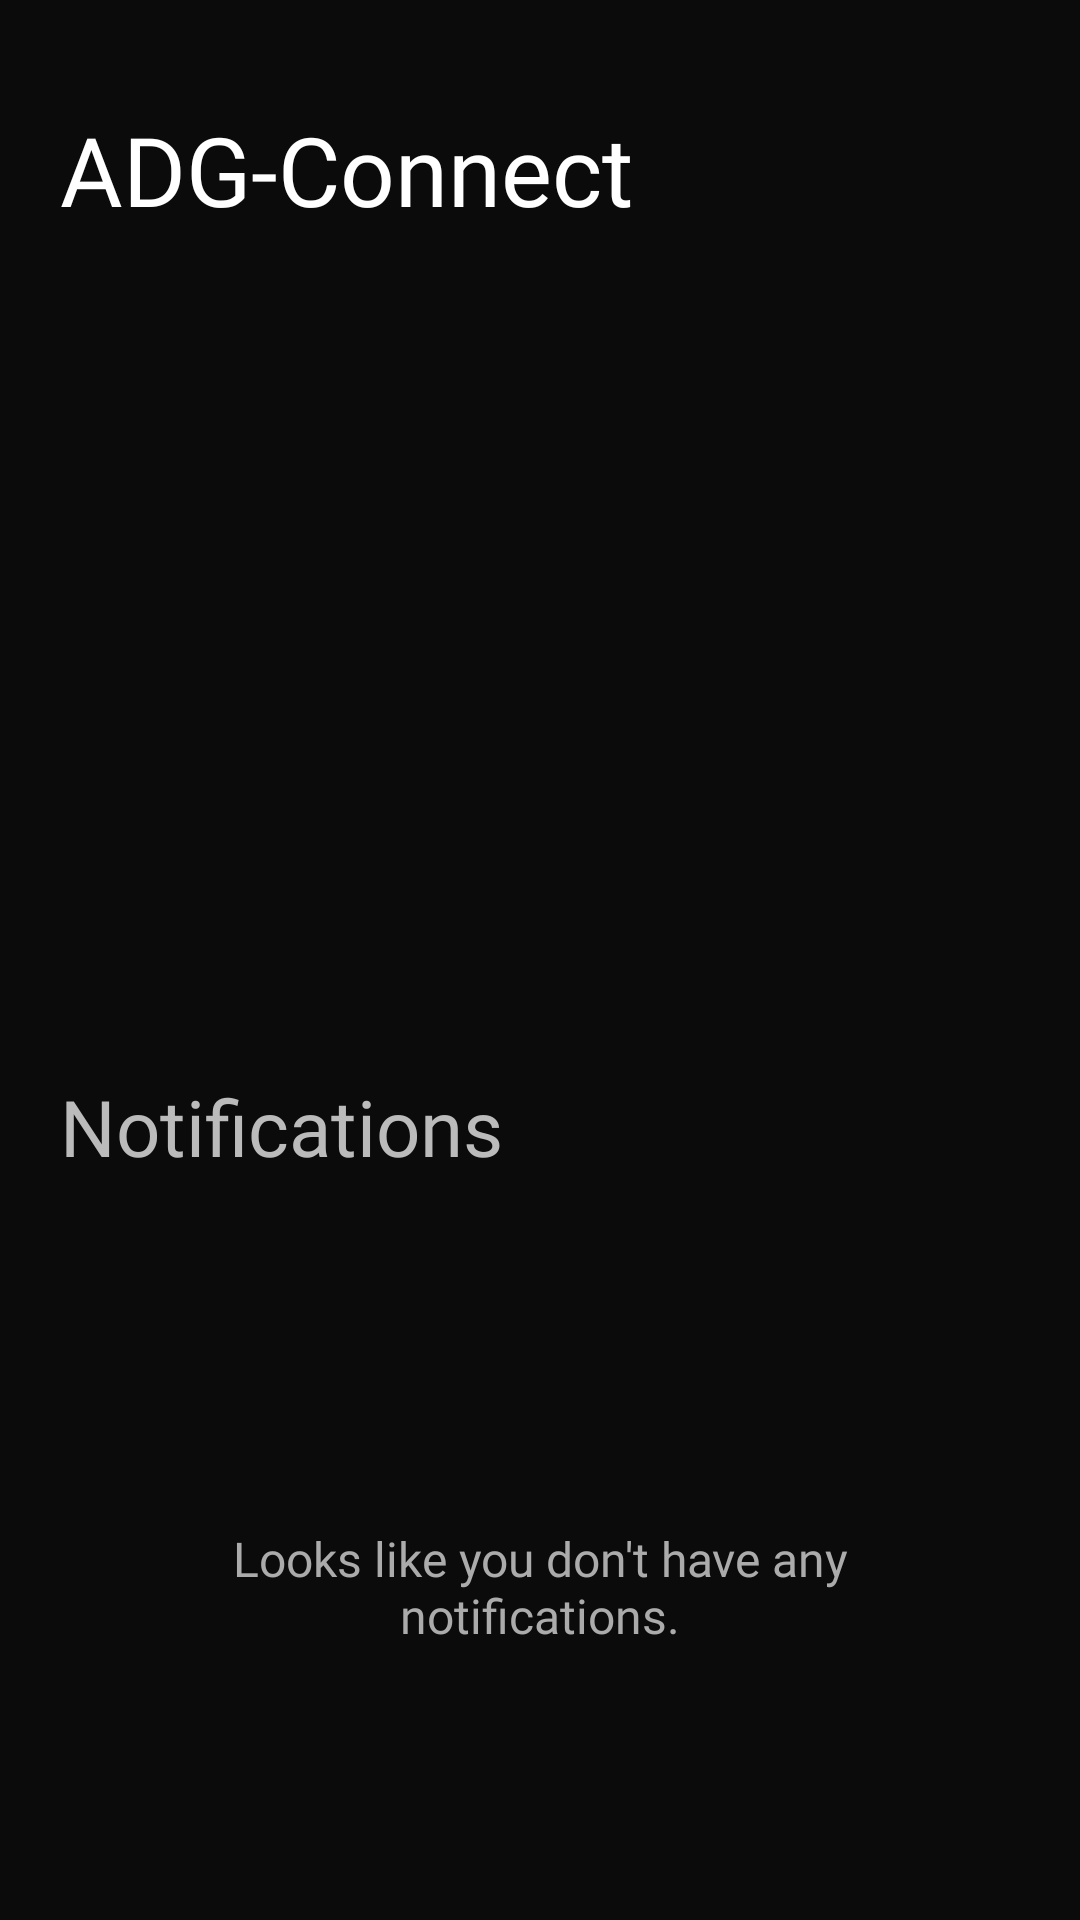

Produce the Android XML layout that renders to this screen, including the resource entries it uses.
<!-- AndroidManifest.xml: application theme AppTheme -->
<!-- res/layout/fragment_home.xml -->
<?xml version="1.0" encoding="utf-8"?>

<androidx.constraintlayout.widget.ConstraintLayout xmlns:android="http://schemas.android.com/apk/res/android"
    xmlns:app="http://schemas.android.com/apk/res-auto"
    xmlns:tools="http://schemas.android.com/tools"
    android:layout_width="match_parent"
    android:layout_height="match_parent"
    android:background="@color/colorPrimary"
    tools:context=".Fragments.HomeFragment.HomeFragment">

    <androidx.constraintlayout.widget.ConstraintLayout
        android:layout_width="match_parent"
        android:layout_height="match_parent"
        android:orientation="vertical"
        app:layout_constraintBottom_toBottomOf="parent"
        app:layout_constraintEnd_toEndOf="parent"
        app:layout_constraintStart_toStartOf="parent"
        app:layout_constraintTop_toTopOf="parent">

        <androidx.constraintlayout.widget.ConstraintLayout
            android:id="@+id/emptyHomeLayout"
            android:layout_width="0dp"
            android:layout_height="wrap_content"
            android:layout_marginStart="60dp"
            android:layout_marginTop="75dp"
            android:layout_marginEnd="60dp"
            android:layout_marginBottom="80dp"
            app:layout_constraintBottom_toBottomOf="parent"
            app:layout_constraintEnd_toEndOf="parent"
            app:layout_constraintHorizontal_bias="1.0"
            app:layout_constraintStart_toStartOf="parent"
            app:layout_constraintTop_toTopOf="@+id/recyclerviewNotifications">

            <TextView
                android:id="@+id/textView2"
                android:layout_width="wrap_content"
                android:layout_height="wrap_content"
                android:layout_marginStart="15dp"
                android:layout_marginTop="25dp"
                android:layout_marginEnd="15dp"
                android:fontFamily="@font/sf_pro_text_regular"
                android:text="Looks like you don't have any notifications."
                android:textAlignment="center"
                android:textColor="#ABABAB"
                android:textSize="16dp"
                app:layout_constraintEnd_toEndOf="parent"
                app:layout_constraintStart_toStartOf="parent"
                app:layout_constraintTop_toTopOf="parent" />

        </androidx.constraintlayout.widget.ConstraintLayout>

        <TextView
            android:id="@+id/actionBarName"
            android:layout_width="0dp"
            android:layout_height="wrap_content"

            android:layout_marginStart="20dp"
            android:layout_marginTop="35dp"
            android:layout_marginEnd="20dp"
            android:layout_marginRight="20dp"
            android:fontFamily="@font/sf_pro_text_bold"
            android:singleLine="true"
            android:text="ADG-Connect"
            android:textColor="#ffffff"
            android:textSize="32dp"
            app:layout_constraintEnd_toEndOf="parent"
            app:layout_constraintStart_toStartOf="parent"
            app:layout_constraintTop_toTopOf="parent" />

        <androidx.recyclerview.widget.RecyclerView
            android:id="@+id/recyclerview1"
            android:layout_width="match_parent"
            android:layout_height="260dp"
            android:layout_marginStart="8dp"
            android:layout_marginTop="10dp"
            app:layout_constraintEnd_toEndOf="parent"
            app:layout_constraintStart_toStartOf="parent"
            app:layout_constraintTop_toBottomOf="@+id/actionBarName">

        </androidx.recyclerview.widget.RecyclerView>

        <TextView
            android:id="@+id/textView3"
            android:layout_width="wrap_content"
            android:layout_height="wrap_content"
            android:layout_marginStart="20dp"
            android:layout_marginTop="10dp"
            android:fontFamily="@font/sf_pro_text_regular"
            android:text="Notifications"
            android:textColor="#BBBBBB"
            android:textSize="26dp"
            app:layout_constraintStart_toStartOf="parent"
            app:layout_constraintTop_toBottomOf="@+id/recyclerview1" />

        <androidx.recyclerview.widget.RecyclerView
            android:id="@+id/recyclerviewNotifications"
            android:layout_width="0dp"
            android:layout_height="0dp"
            android:layout_marginStart="5dp"
            android:layout_marginTop="5dp"
            android:layout_marginEnd="5dp"
            app:layout_constraintBottom_toBottomOf="parent"
            app:layout_constraintEnd_toEndOf="parent"
            app:layout_constraintStart_toStartOf="parent"
            app:layout_constraintTop_toBottomOf="@+id/textView3" />

    </androidx.constraintlayout.widget.ConstraintLayout>


</androidx.constraintlayout.widget.ConstraintLayout>
<!-- resources referenced by this layout -->
<resources>
  <color name="colorPrimary">#0B0B0B</color>
  <style name="AppTheme" parent="Theme.AppCompat.DayNight.NoActionBar">
          
          <item name="colorPrimary">@color/colorPrimary</item>
          <item name="colorPrimaryDark">#000</item>
          <item name="colorAccent">@color/colorAccent</item>
      </style>
  <color name="colorAccent">#03DAC5</color>
</resources>
